Dataset: cat_classifier (GitHub, GokuMohandas/the-neural-perspective). Classes: cat, dog.

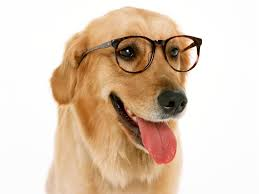
Label: dog

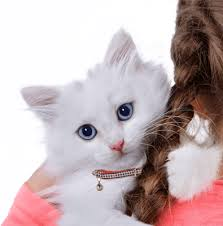
Label: cat

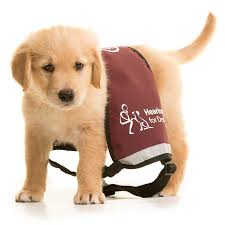
Label: dog

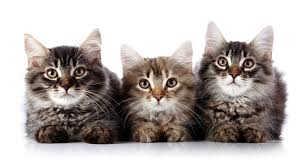
Label: cat

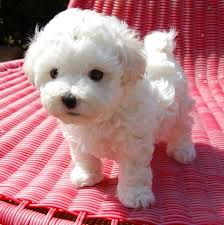
Label: dog

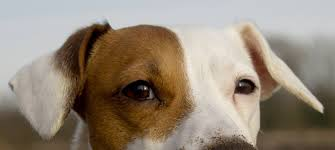
Label: dog
